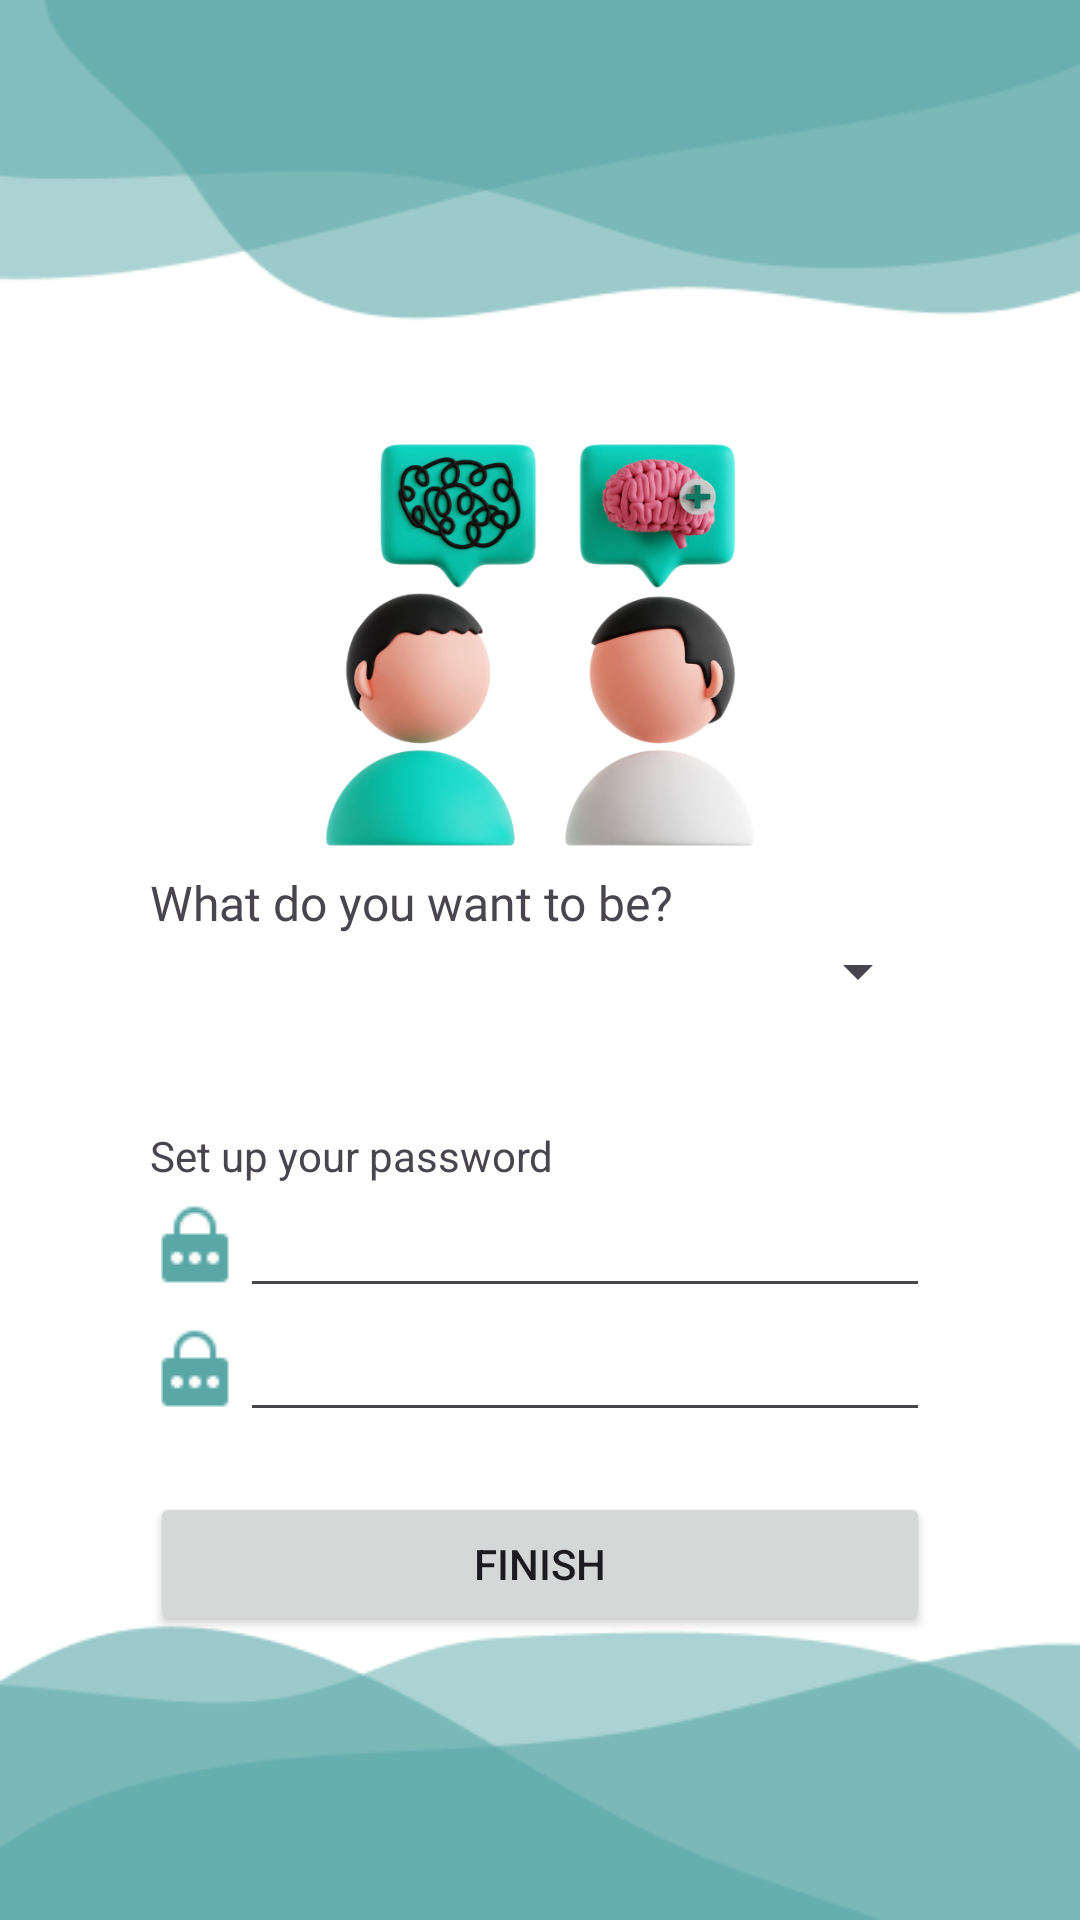

Write the Android layout XML for this screen, with the resource values it uses.
<!-- AndroidManifest.xml: application theme Theme.NoActionBar -->
<!-- res/layout/activity_choose_role.xml -->
<?xml version="1.0" encoding="utf-8"?>
<LinearLayout xmlns:android="http://schemas.android.com/apk/res/android"
    xmlns:app="http://schemas.android.com/apk/res-auto"
    xmlns:tools="http://schemas.android.com/tools"
    android:layout_width="match_parent"
    android:layout_height="match_parent"
    android:background="@drawable/bg_choose_role"
    android:orientation="vertical"
    android:padding="50dp"
    tools:context=".loginRegister.ChooseRoleActivity">

    <ImageView
        android:id="@+id/imageView"
        android:layout_width="186dp"
        android:layout_height="150dp"
        android:layout_gravity="center_horizontal"
        android:layout_marginTop="90dp"
        app:srcCompat="@drawable/asset_choose_role" />

    <TextView
        android:id="@+id/textView3"
        android:layout_width="match_parent"
        android:layout_height="wrap_content"
        android:fontFamily="@font/poppins_bold"
        android:text="What do you want to be?"
        android:textSize="16sp" />

    <Spinner
        android:id="@+id/spRole"
        android:layout_width="match_parent"
        android:layout_height="wrap_content" />

    <TextView
        android:id="@+id/tvSetPassword"
        android:layout_width="match_parent"
        android:layout_height="wrap_content"
        android:layout_marginTop="40dp"
        android:text="Set up your password" />

    <LinearLayout
        android:layout_width="match_parent"
        android:layout_height="wrap_content"
        android:orientation="horizontal">

        <ImageView
            android:id="@+id/ivPass1"
            android:layout_width="wrap_content"
            android:layout_height="wrap_content"
            android:layout_gravity="center_vertical"
            app:srcCompat="@drawable/icon_password" />

        <EditText
            android:id="@+id/txtPassword_ChooseRole"
            android:layout_width="match_parent"
            android:layout_height="wrap_content"
            android:ems="10"
            android:inputType="textPassword" />

    </LinearLayout>

    <LinearLayout
        android:layout_width="match_parent"
        android:layout_height="wrap_content"
        android:orientation="horizontal">

        <ImageView
            android:id="@+id/ivPass2"
            android:layout_width="wrap_content"
            android:layout_height="wrap_content"
            android:layout_gravity="center_vertical"
            app:srcCompat="@drawable/icon_password" />

        <EditText
            android:id="@+id/txtConfirmPassword_ChooseRole"
            android:layout_width="match_parent"
            android:layout_height="wrap_content"
            android:ems="10"
            android:inputType="textPassword" />

    </LinearLayout>

    <Button
        android:id="@+id/btnFinish_ChooseRole"
        android:layout_width="match_parent"
        android:layout_height="wrap_content"
        android:layout_marginTop="20dp"
        android:text="Finish"
        app:cornerRadius="8dp" />

</LinearLayout>
<!-- resources referenced by this layout -->
<resources>
  <!-- drawable asset_choose_role: png bitmap (drawable, 182678 bytes) -->
  <!-- drawable bg_choose_role: png bitmap (drawable, 9776 bytes) -->
  <!-- drawable icon_password: png bitmap (drawable, 381 bytes) -->
  <style name="Theme.NoActionBar" parent="Theme.Material3.Light.NoActionBar">
          
          <item name="colorPrimary">@color/blue_primary</item>
          <item name="android:windowIsTranslucent">true</item>
          <item name="android:fontFamily">@font/poppins</item>
      </style>
  <color name="blue_primary">#5AA7A7</color>
</resources>
